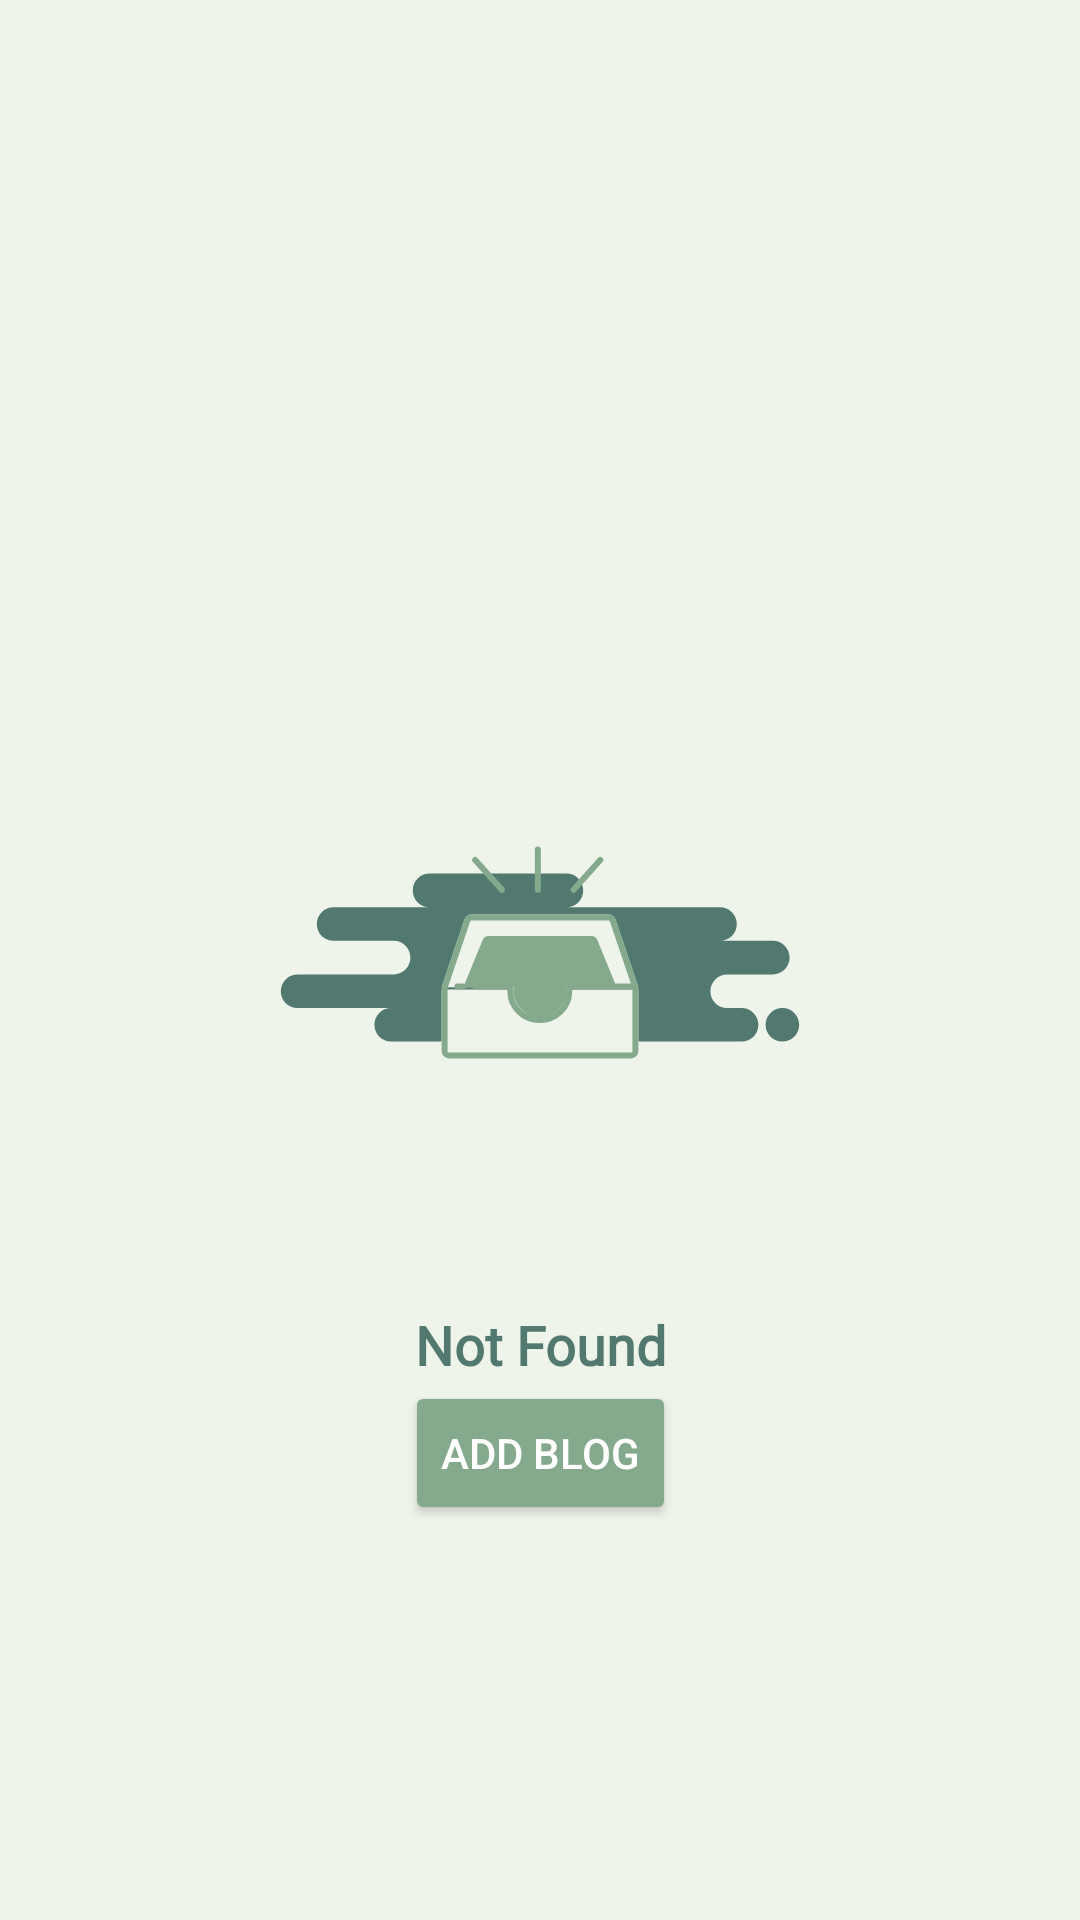

Write the Android layout XML for this screen, with the resource values it uses.
<!-- AndroidManifest.xml: application theme Theme.Craftifyapp -->
<!-- res/layout/not_found.xml -->
<androidx.constraintlayout.widget.ConstraintLayout xmlns:android="http://schemas.android.com/apk/res/android"
    android:layout_width="match_parent"
    android:layout_height="match_parent"
    xmlns:app="http://schemas.android.com/apk/res-auto"
    android:orientation="vertical"
    android:padding="16dp"
    android:background="@color/transparent">

    <ImageView
        android:id="@+id/ivErrorImage"
        android:layout_width="200dp"
        android:layout_height="200dp"
        android:src="@drawable/emptystate"
        android:layout_gravity="center"
        android:contentDescription="@string/not_found"
        app:layout_constraintBottom_toBottomOf="parent"
        app:layout_constraintStart_toStartOf="parent"
        app:layout_constraintEnd_toEndOf="parent"
        app:layout_constraintTop_toTopOf="parent"/>

    <TextView
        android:id="@+id/tvErrorMessage"
        android:layout_width="wrap_content"
        android:layout_height="wrap_content"
        android:text="@string/not_found"
        android:textSize="18sp"
        android:fontFamily="@font/poppinsblack"
        android:textStyle="bold"
        android:gravity="center"
        android:layout_marginTop="16dp"
        android:textColor="@color/green"
        app:layout_constraintStart_toStartOf="parent"
        app:layout_constraintEnd_toEndOf="parent"
        app:layout_constraintTop_toBottomOf="@id/ivErrorImage"
        />

    <Button
        android:id="@+id/btnAddBlog"
        android:layout_width="wrap_content"
        android:layout_height="wrap_content"
        android:text="@string/add_blog"
        android:backgroundTint="@color/lightgreen"
        android:textColor="@color/white"
        app:layout_constraintTop_toBottomOf="@id/tvErrorMessage"
        app:layout_constraintStart_toStartOf="parent"
        app:layout_constraintEnd_toEndOf="parent"/>
</androidx.constraintlayout.widget.ConstraintLayout>
<!-- resources referenced by this layout -->
<resources>
  <color name="green">#52796F</color>
  <color name="lightgreen">#84A98C</color>
  <color name="transparent">#00000000</color>
  <color name="white">#FFFFFFFF</color>
  <!-- drawable emptystate: vector/xml drawable (drawable, 3309 chars, omitted) -->
  <string name="add_blog">Add Blog</string>
  <string name="not_found">Not Found</string>
  <style name="Theme.Craftifyapp" parent="Theme.MaterialComponents.Light.NoActionBar">
  
          <item name="android:windowBackground">@color/base_light</item>
          
          <item name="colorPrimary">@color/lightgreen</item>
          <item name="colorPrimaryVariant">@color/green</item>
          <item name="colorOnPrimary">@color/white</item>
          
          <item name="colorSecondary">@color/green</item>
          <item name="colorSecondaryVariant">@color/darkgreen</item>
          <item name="colorOnSecondary">@color/white</item>
          
          <item name="android:statusBarColor">?attr/colorPrimaryVariant</item>
          
      </style>
  <color name="base_light">#EFF4EB</color>
  <color name="darkgreen">#354F52</color>
</resources>
